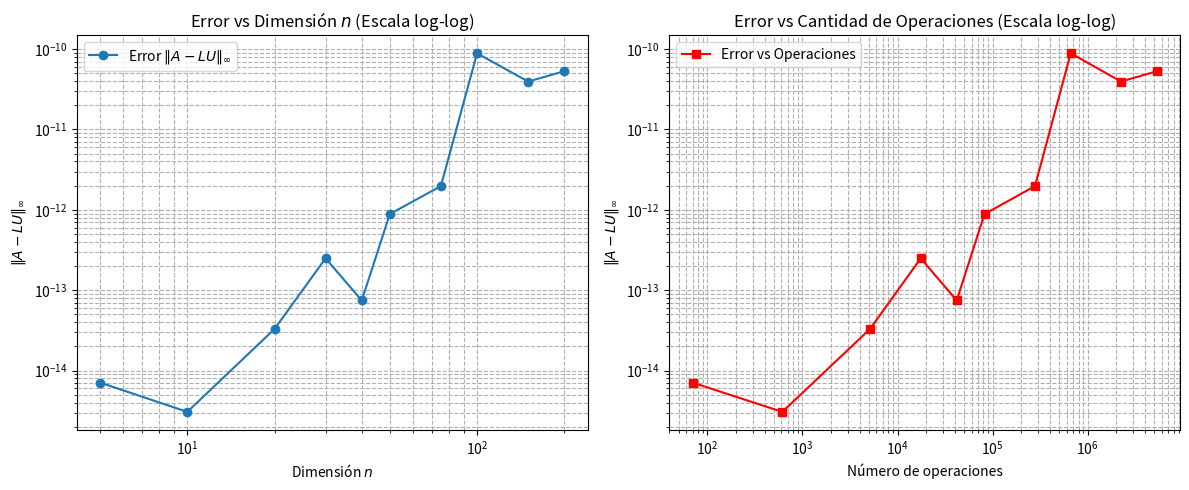

Python code for this plot:
#!/usr/bin/env python3
# -*- coding: utf-8 -*-
"""
Eliminacion Gausianna
"""
import numpy as np
import matplotlib.pyplot as plt

def elim_gaussiana(A):
    
    if (A is None):
        return None, None, 0
    
    cant_op = 0
    m=A.shape[0]
    n=A.shape[1]
    Ac = A.copy()
    
    if m!=n:
        return None, None, 0
    
    ## desde aqui -- CODIGO A COMPLETAR

    
    L = np.zeros((n,n))
    U = np.zeros((n,n))
    
    for k in range (0,n,1):
        L[k, k] = 1
    
    for i in range (0,n-1,1):
        
        fila_ref = Ac[i]
        
        if np.isclose(Ac[i, i], 0.0, atol=1e-15):
            return None, None, 0
        
        for j in range (i+1,n,1):
            if (np.isclose(Ac[j, i], 0.0, atol=1e-15)):
                continue
            else:
                m = Ac[j, i] / Ac[i, i]
                cant_op+=1    
                for col in range(i + 1, n):
                    Ac[j, col] -= m * Ac[i, col]
                    cant_op += 2 
                Ac[j ,i] = m
                    
    for i in range(n):
        L[i, i] = 1.0  # Diagonal de L siempre con 1s
        for j in range(n):
            if i > j:
                # Triángulo inferior estricto: multiplicadores de L
                L[i, j] = Ac[i, j]
            else:
                # Diagonal y triángulo superior: elementos de U
                U[i, j] = Ac[i, j]
                
    ## hasta aqui, calculando L, U y la cantidad de operaciones sobre 
    ## la matriz Ac
            
    
    return L, U, cant_op



def experimento_ejercicio_1b():
    # Probamos con dimensiones crecientes
    dimensiones = [5, 10, 20, 30, 40, 50, 75, 100, 150, 200]
    errores = []
    operaciones = []

    for dim in dimensiones:
        # Matriz generada al azar
        A_rand = np.random.rand(dim, dim)
        
        # Factorización LU
        L_res, U_res, nops = elim_gaussiana(A_rand) # type: ignore
        
        if L_res is not None and U_res is not None:
            # Medimos ||A - LU|| con la norma 1 o norma infinito
            # (usamos @ solo en el script de visualización/test)
            err = np.linalg.norm(A_rand - L_res @ U_res, ord=np.inf)
            errores.append(err)
            operaciones.append(nops)
            
    # Gráficos en escala log-log
    fig, (ax1, ax2) = plt.subplots(1, 2, figsize=(12, 5))

    # Error vs n
    ax1.loglog(dimensiones, errores, 'o-', label='Error $\|A - LU\|_\infty$') # type: ignore
    ax1.set_xlabel('Dimensión $n$')
    ax1.set_ylabel('$\|A - LU\|_\infty$') # type: ignore
    ax1.set_title('Error vs Dimensión $n$ (Escala log-log)')
    ax1.grid(True, which="both", ls="--")
    ax1.legend()

    # Error vs Cantidad de Operaciones
    ax2.loglog(operaciones, errores, 's-r', label='Error vs Operaciones')
    ax2.set_xlabel('Número de operaciones')
    ax2.set_ylabel('$\|A - LU\|_\infty$') # type: ignore
    ax2.set_title('Error vs Cantidad de Operaciones (Escala log-log)')
    ax2.grid(True, which="both", ls="--")
    ax2.legend()

    plt.tight_layout()
    plt.show()

def main():
    n = 7
    B = np.eye(n) - np.tril(np.ones((n,n)),-1) 
    B[:n,n-1] = 1
    print('Matriz B \n', B)
    
    L,U,cant_oper = elim_gaussiana(B) # type: ignore
    
    print('Matriz L \n', L)
    print('Matriz U \n', U)
    print('Cantidad de operaciones: ', cant_oper)
    print('B=LU? ' , 'Si!' if np.allclose(np.linalg.norm(B - L@U, 1), 0) else 'No!') # type: ignore
    print('Norma infinito de U: ', np.max(np.sum(np.abs(U), axis=1)) ) # type: ignore

if __name__ == "__main__":
    main()
    experimento_ejercicio_1b()
    
    
